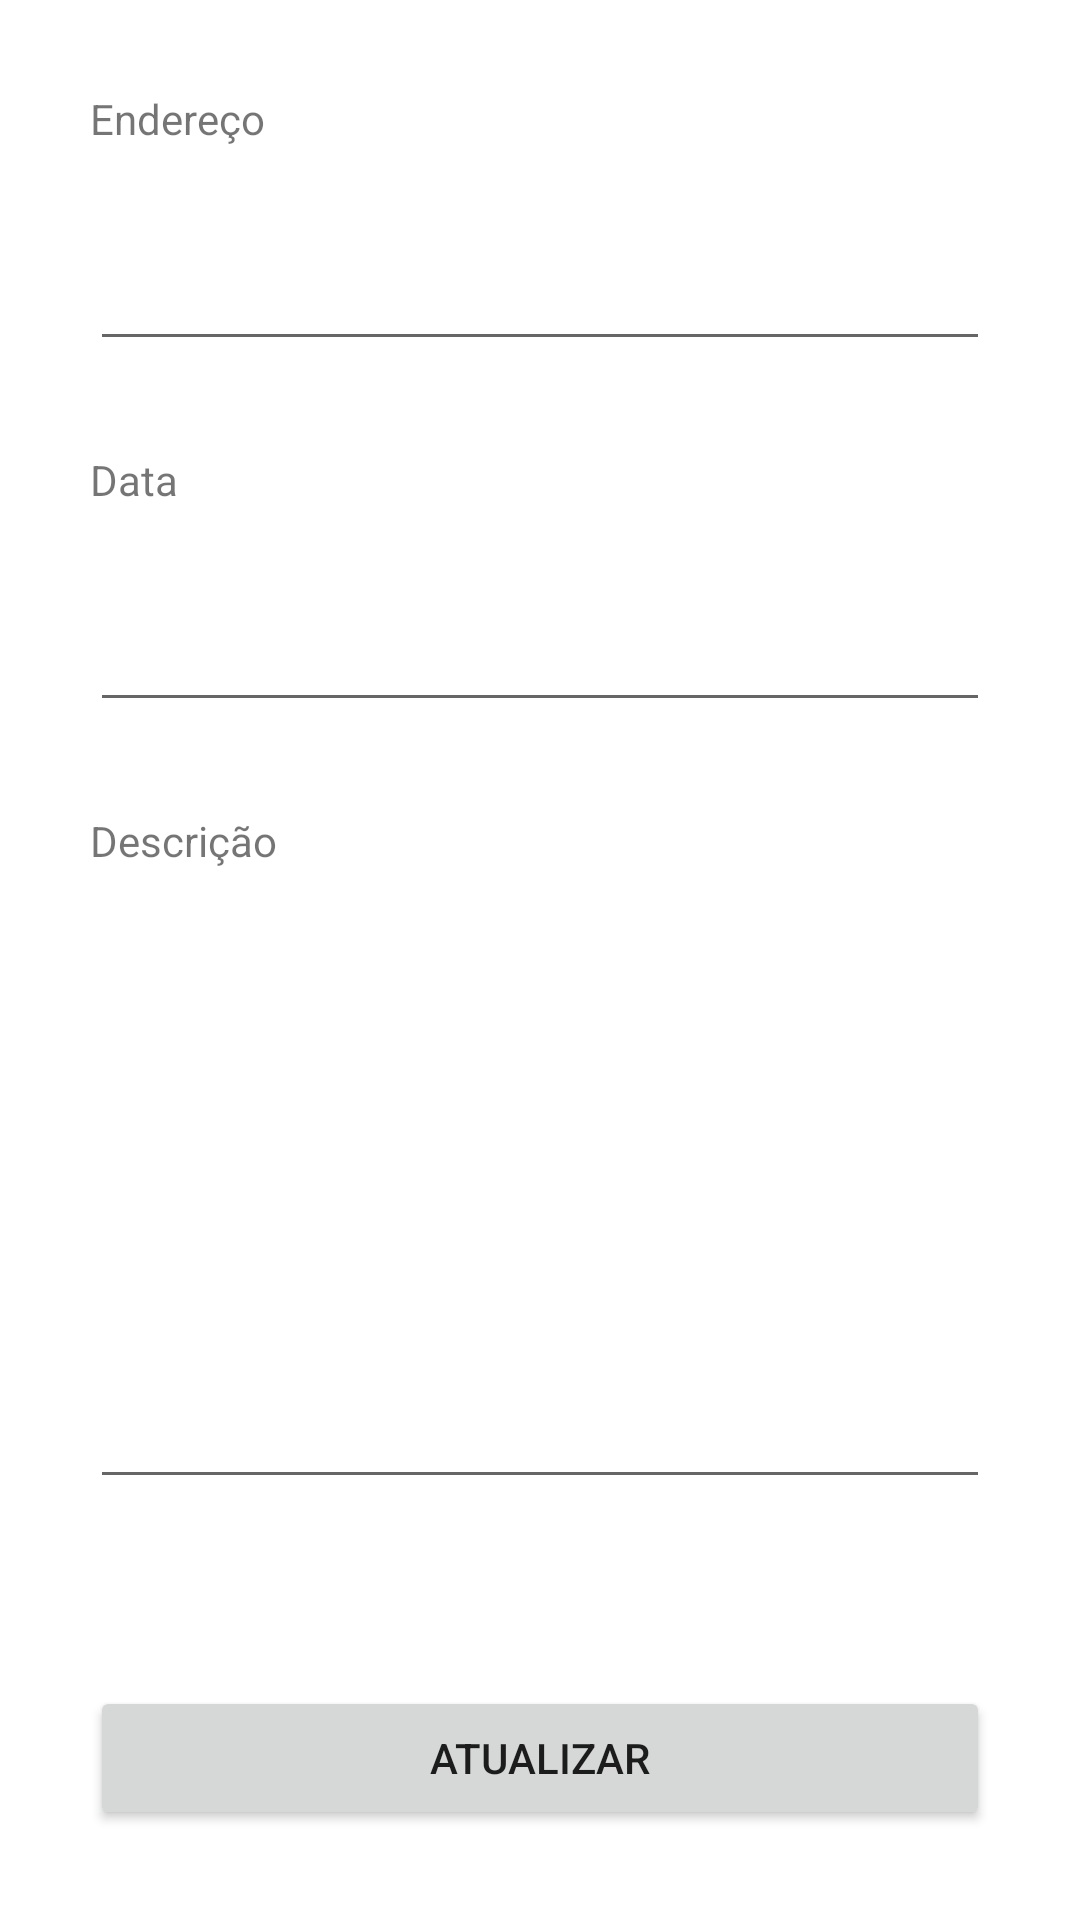

The Android layout XML behind this screen, and the referenced resources:
<!-- AndroidManifest.xml: application theme Theme.AmeacasAmbientaisFirebase -->
<!-- res/layout/activity_edita_ameaca.xml -->
<?xml version="1.0" encoding="utf-8"?>
<androidx.constraintlayout.widget.ConstraintLayout xmlns:android="http://schemas.android.com/apk/res/android"
    xmlns:app="http://schemas.android.com/apk/res-auto"
    xmlns:tools="http://schemas.android.com/tools"
    android:layout_width="match_parent"
    android:layout_height="match_parent"
    tools:context=".EditaAmeaca">

    <EditText
        android:id="@+id/txtData"
        android:layout_width="0dp"
        android:layout_height="wrap_content"
        android:layout_marginStart="30dp"
        android:layout_marginTop="30dp"
        android:layout_marginEnd="30dp"
        android:layout_marginBottom="30dp"
        android:ems="10"
        android:inputType="date"
        app:layout_constraintBottom_toBottomOf="parent"
        app:layout_constraintEnd_toEndOf="parent"
        app:layout_constraintHorizontal_bias="0.0"
        app:layout_constraintStart_toStartOf="parent"
        app:layout_constraintTop_toBottomOf="@+id/labelData"
        app:layout_constraintVertical_bias="0.0" />

    <EditText
        android:id="@+id/txtEnd"
        android:layout_width="0dp"
        android:layout_height="wrap_content"
        android:layout_marginStart="30dp"
        android:layout_marginTop="30dp"
        android:layout_marginEnd="30dp"
        android:layout_marginBottom="30dp"
        android:ems="10"
        android:inputType="text"
        app:layout_constraintBottom_toBottomOf="parent"
        app:layout_constraintEnd_toEndOf="parent"
        app:layout_constraintHorizontal_bias="0.0"
        app:layout_constraintStart_toStartOf="parent"
        app:layout_constraintTop_toBottomOf="@+id/labelEnd"
        app:layout_constraintVertical_bias="0.0" />

    <Button
        android:id="@+id/btnEditaAmeaca"
        android:layout_width="0dp"
        android:layout_height="wrap_content"
        android:layout_marginStart="30dp"
        android:layout_marginTop="30dp"
        android:layout_marginEnd="30dp"
        android:layout_marginBottom="30dp"
        android:onClick="updateAmeaca"
        android:text="@string/edit"
        app:layout_constraintBottom_toBottomOf="parent"
        app:layout_constraintEnd_toEndOf="parent"
        app:layout_constraintHorizontal_bias="0.0"
        app:layout_constraintStart_toStartOf="parent"
        app:layout_constraintTop_toBottomOf="@+id/txtDesc"
        app:layout_constraintVertical_bias="1.0" />

    <TextView
        android:id="@+id/labelEnd"
        android:layout_width="0dp"
        android:layout_height="wrap_content"
        android:layout_marginStart="30dp"
        android:layout_marginTop="30dp"
        android:layout_marginEnd="30dp"
        android:layout_marginBottom="30dp"
        android:text="@string/endereco"
        app:layout_constraintBottom_toBottomOf="parent"
        app:layout_constraintEnd_toEndOf="parent"
        app:layout_constraintHorizontal_bias="0.0"
        app:layout_constraintStart_toStartOf="parent"
        app:layout_constraintTop_toTopOf="parent"
        app:layout_constraintVertical_bias="0.0" />

    <TextView
        android:id="@+id/labelData"
        android:layout_width="0dp"
        android:layout_height="wrap_content"
        android:layout_marginStart="30dp"
        android:layout_marginTop="30dp"
        android:layout_marginEnd="30dp"
        android:layout_marginBottom="30dp"
        android:text="@string/data"
        app:layout_constraintBottom_toBottomOf="parent"
        app:layout_constraintEnd_toEndOf="parent"
        app:layout_constraintHorizontal_bias="1.0"
        app:layout_constraintStart_toStartOf="parent"
        app:layout_constraintTop_toBottomOf="@+id/txtEnd"
        app:layout_constraintVertical_bias="0.0" />

    <TextView
        android:id="@+id/labelDesc"
        android:layout_width="0dp"
        android:layout_height="wrap_content"
        android:layout_marginStart="30dp"
        android:layout_marginTop="30dp"
        android:layout_marginEnd="30dp"
        android:layout_marginBottom="30dp"
        android:text="@string/descricao"
        app:layout_constraintBottom_toBottomOf="parent"
        app:layout_constraintEnd_toEndOf="parent"
        app:layout_constraintHorizontal_bias="0.0"
        app:layout_constraintStart_toStartOf="parent"
        app:layout_constraintTop_toBottomOf="@id/txtData"
        app:layout_constraintVertical_bias="0.0" />

    <EditText
        android:id="@+id/txtDesc"
        android:layout_width="0dp"
        android:layout_height="180dp"
        android:layout_marginStart="30dp"
        android:layout_marginTop="30dp"
        android:layout_marginEnd="30dp"
        android:layout_marginBottom="30dp"
        android:ems="10"
        android:inputType="textMultiLine|text"
        app:layout_constraintBottom_toBottomOf="parent"
        app:layout_constraintEnd_toEndOf="parent"
        app:layout_constraintHorizontal_bias="0.0"
        app:layout_constraintStart_toStartOf="parent"
        app:layout_constraintTop_toBottomOf="@+id/labelDesc"
        app:layout_constraintVertical_bias="0.0" />
</androidx.constraintlayout.widget.ConstraintLayout>
<!-- resources referenced by this layout -->
<resources>
  <string name="data">Data</string>
  <string name="descricao">Descrição</string>
  <string name="edit">atualizar</string>
  <string name="endereco">Endereço</string>
  <style name="Theme.AmeacasAmbientaisFirebase" parent="Theme.MaterialComponents.DayNight.DarkActionBar">
          
          <item name="colorPrimary">@color/purple_500</item>
          <item name="colorPrimaryVariant">@color/purple_700</item>
          <item name="colorOnPrimary">@color/white</item>
          
          <item name="colorSecondary">@color/teal_200</item>
          <item name="colorSecondaryVariant">@color/teal_700</item>
          <item name="colorOnSecondary">@color/black</item>
          
          <item name="android:statusBarColor" tools:targetApi="l">?attr/colorPrimaryVariant</item>
          
      </style>
  <!-- not gathered from this repository: default colours our renderer supplied (Android Studio template values) -->
  <color name="purple_500">#FF6200EE</color>
  <color name="purple_700">#FF3700B3</color>
  <color name="teal_200">#FF03DAC5</color>
  <color name="teal_700">#FF018786</color>
  <color name="black">#FF000000</color>
  <color name="white">#FFFFFFFF</color>
</resources>
